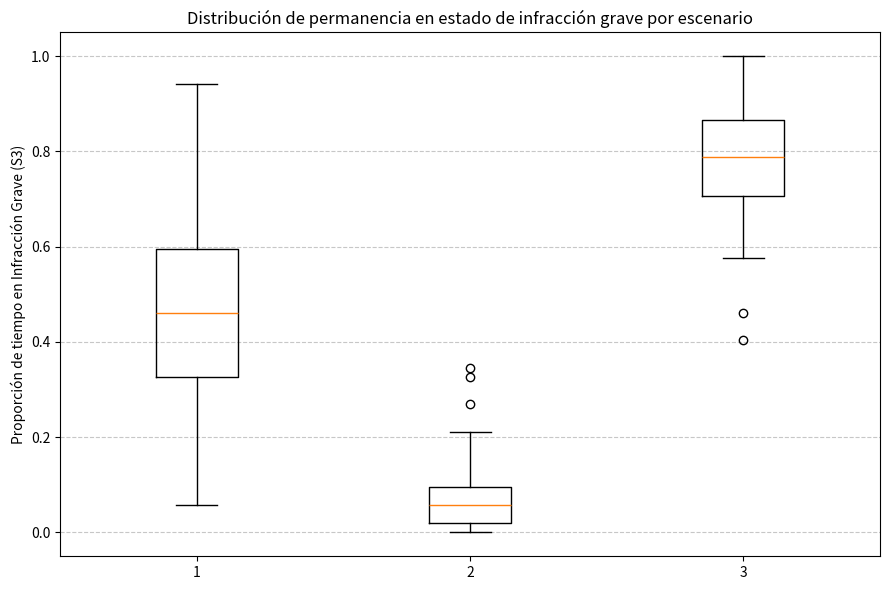
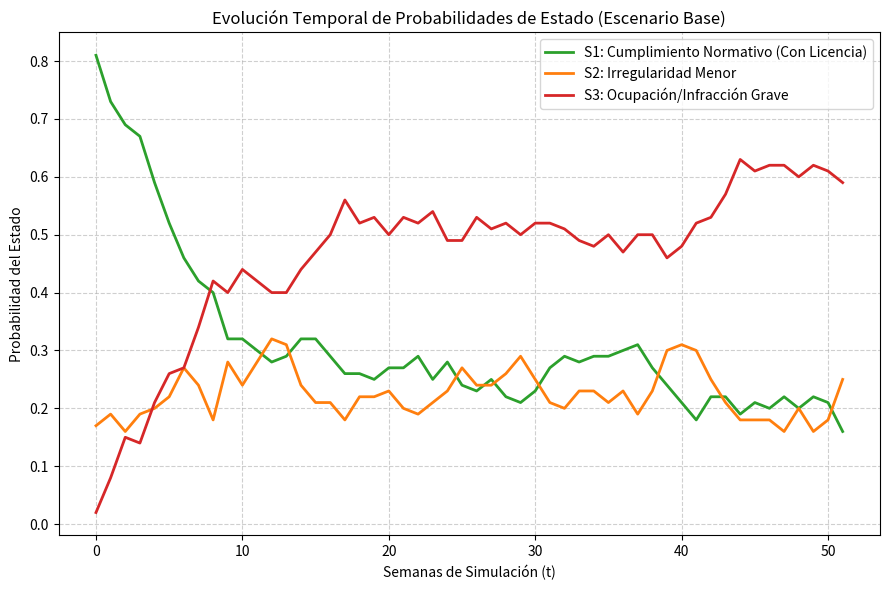

Reproduce these figures in Python, in order.
import numpy as np
import scipy.stats as st
import matplotlib.pyplot as plt

# Semilla de reproducibilidad (P3)
np.random.seed(42)

# Parámetros Globales
n_sims = 100
n_steps = 52 # Semanas (1 año)

# Matrices de Transición (A)
# S1: Legal, S2: Irregularidad Menor, S3: Infracción Grave/Ocupación
A_base = np.array([[0.85, 0.12, 0.03], 
                   [0.10, 0.70, 0.20], 
                   [0.02, 0.08, 0.90]])

A_strict = np.array([[0.90, 0.08, 0.02], 
                     [0.25, 0.65, 0.10], 
                     [0.15, 0.25, 0.60]])

A_lax = np.array([[0.70, 0.20, 0.10], 
                  [0.05, 0.60, 0.35], 
                  [0.01, 0.04, 0.95]])

# Matriz de Emisión (B)
B = np.array([[0.85, 0.10, 0.05], 
              [0.30, 0.50, 0.20], 
              [0.05, 0.15, 0.80]])

pi = np.array([0.8, 0.15, 0.05])

def simulate_hmm(A):
    s3_proportions = []
    state_history = np.zeros((n_steps, 3))
    
    for _ in range(n_sims):
        state = np.random.choice(3, p=pi)
        s3_count = 0
        for t in range(n_steps):
            state_history[t, state] += 1
            if state == 2: s3_count += 1
            state = np.random.choice(3, p=A[state])
        s3_proportions.append(s3_count / n_steps)
    return s3_proportions, state_history / n_sims

# Ejecutar las simulaciones
print("Ejecutando simulaciones...")
res_base, hist_base = simulate_hmm(A_base)
res_strict, hist_strict = simulate_hmm(A_strict)
res_lax, hist_lax = simulate_hmm(A_lax)

# Mostrar estadísticas en consola
print("\n--- Resultados de Permanencia en Infracción Grave (S3) ---")
print(f"Media Base: {np.mean(res_base):.4f}")
print(f"Media Estricto: {np.mean(res_strict):.4f}")
print(f"Media Laxo: {np.mean(res_lax):.4f}")

# === GENERACIÓN DE GRÁFICAS (Agregado) ===
print("\nGenerando gráficas PNG...")

# 1. Gráfica Boxplot
plt.figure(figsize=(9,6))
plt.boxplot([res_base, res_strict, res_lax], 
            label=['Escenario 1\n(Base)', 'Escenario 2\n(Control Estricto)', 'Escenario 3\n(Control Laxo)'])
plt.ylabel('Proporción de tiempo en Infracción Grave (S3)')
plt.title('Distribución de permanencia en estado de infracción grave por escenario')
plt.grid(axis='y', linestyle='--', alpha=0.7)
plt.tight_layout()
plt.savefig('fig1_boxplot.png', dpi=300)
plt.close()
print(" -> 'fig1_boxplot.png' guardada con éxito.")

# 2. Gráfica de Evolución
plt.figure(figsize=(9,6))
plt.plot(hist_base[:,0], label='S1: Cumplimiento Normativo (Con Licencia)', color='#2ca02c', linewidth=2)
plt.plot(hist_base[:,1], label='S2: Irregularidad Menor', color='#ff7f0e', linewidth=2)
plt.plot(hist_base[:,2], label='S3: Ocupación/Infracción Grave', color='#d62728', linewidth=2)
plt.xlabel('Semanas de Simulación (t)')
plt.ylabel('Probabilidad del Estado')
plt.title('Evolución Temporal de Probabilidades de Estado (Escenario Base)')
plt.legend()
plt.grid(True, linestyle='--', alpha=0.6)
plt.tight_layout()
plt.savefig('fig2_evolution.png', dpi=300)
plt.close()
print(" -> 'fig2_evolution.png' guardada con éxito.\nProceso finalizado.")
